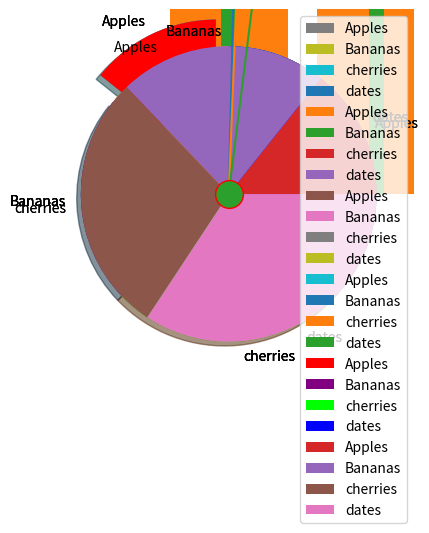

Here is the Python script that generated this plot:
# -*- coding: utf-8 -*-
"""Untitled7.ipynb

Automatically generated by Colab.

Original file is located at
    https://colab.research.google.com/<link-removed>
"""

import matplotlib.pyplot as plt
import numpy as np

x=np.array([0,6])
y=np.array([0,250])

plt.plot(x,y)
plt.show()

import matplotlib.pyplot as plt
import numpy as np
x=np.array([0,2,4,6,8,10,12,14,16])
y=np.array([0,50,10,49,1,30,20,45,1])
plt.plot(x,y)
plt.show()

import matplotlib.pyplot as plt
import numpy as np



y=np.array([0,8,1,10,5])


plt.plot(y,marker='o',ms=20,mec='r')
plt.show()

import matplotlib.pyplot as plt
import numpy as np


x1= np.array([0,1,2,3])
y1= np.array([3,8,1,10])
x2= np.array([0,1,2,3])
y2= np.array([6,7,2,11])
plt.plot(x1,y1,x2,y2)
plt.show()

import matplotlib.pyplot as plt
import numpy as np


x= np.array([0,1,2,3])
y= np.array([3,8,1,10])

plt.scatter(x,y)
plt.show()

import matplotlib.pyplot as plt
import numpy as np


x= np.array([0,1,2,3,4,5])
y= np.array([0,2,8,1,14,7])
plt.scatter(x,y,color='red')

x= np.array([12,16,18,26,28,30])
y= np.array([5,6,3,7,17,19])
plt.scatter(x,y,color='blue')

plt.show()

import matplotlib.pyplot as plt
import numpy as np


x= np.array([0,1,2,3,4])
y= np.array([3,8,1,10,5])
mycolor=['red','purple','lime','blue','yellow']

plt.scatter(x,y,color=mycolor)

plt.show()

import matplotlib.pyplot as plt
import numpy as np


x= np.array([0,1,2,3,4])
y= np.array([3,8,1,10,5])
mycolor=['red','purple','lime','blue','yellow']
size=[10,60,120,80,20]

plt.scatter(x,y,color=mycolor,s=size)

plt.show()

import matplotlib.pyplot as plt
import numpy as np

x=np.array(['a','b','c','d'])
y=np.array([5,8,10,12])

plt.bar(x,y)
plt.show()

import matplotlib.pyplot as plt
import numpy as np

x=np.array(['a','b','c','d'])
y=np.array([5,8,10,12])

plt.bar(x,y,width=0.1)
plt.show()

import matplotlib.pyplot as plt
import numpy as np

x=np.array([5,8,10,12])


plt.pie(y)
plt.show()

import matplotlib.pyplot as plt
import numpy as np


x=np.array([5,8,10,12])
mylabels=["Apples","Bananas","cherries","dates"]
plt.pie(y,labels=mylabels)
plt.show()

import matplotlib.pyplot as plt
import numpy as np


x=np.array([5,8,10,12])
mylabels=["Apples","Bananas","cherries","dates"]

plt.pie(y,labels=mylabels,startangle=90)
plt.show()

import matplotlib.pyplot as plt
import numpy as np


x=np.array([5,8,10,12])
mylabels=["Apples","Bananas","cherries","dates"]
myexplode=[0.2,0,0,0]
plt.pie(y,labels=mylabels,startangle=90,explode=myexplode)

plt.show()

import matplotlib.pyplot as plt
import numpy as np


x=np.array([5,8,10,12])
mylabels=["Apples","Bananas","cherries","dates"]
myexplode=[0.2,0,0,0]
plt.pie(y,labels=mylabels,startangle=90,explode=myexplode,shadow=True)

plt.show()

import matplotlib.pyplot as plt
import numpy as np


x=np.array([5,8,10,12])
mylabels=["Apples","Bananas","cherries","dates"]
mycolor=['red','purple','lime','blue','yellow']
myexplode=[0.2,0,0,0]
plt.pie(y,labels=mylabels,startangle=90,explode=myexplode,colors=mycolor)

plt.show()

import matplotlib.pyplot as plt
import numpy as np


x=np.array([5,8,10,12])
mylabels=["Apples","Bananas","cherries","dates"]


plt.pie(y,labels=mylabels)
plt.legend()
plt.show()